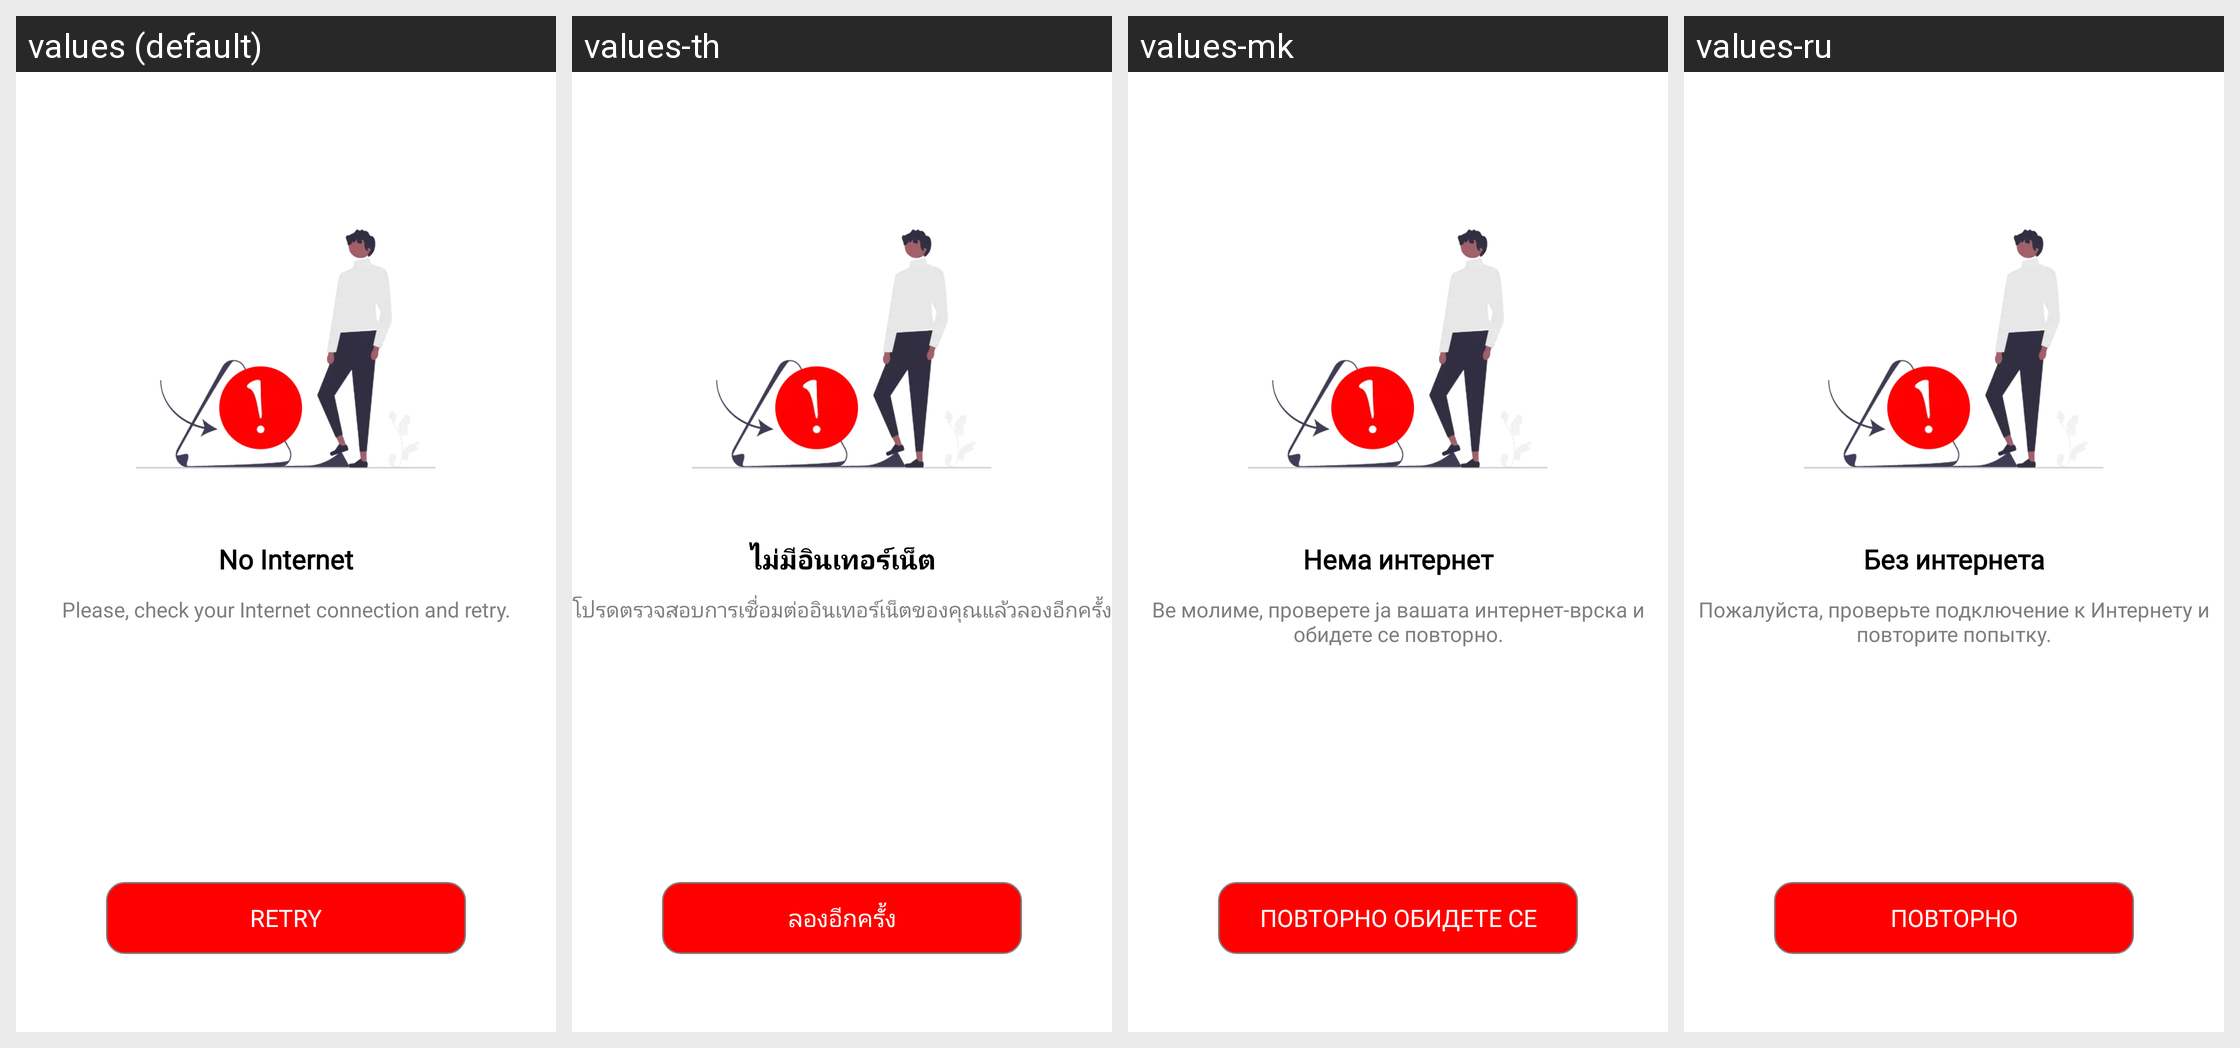

Here is an Android app screen in its default locale and in the app's own translations. Write out the translated-string differences for the strings that appear on this screen.
Android screen res/layout/no_internet_connection_survey_layout.xml rendered under 4 locales, left to right: values (default), values-th, values-mk, values-ru. Device: Nexus 5 (rendered at 1080×1920; each locale shown at half size, 540×960, under a caption strip naming it); theme Theme.MaterialComponents.DayNight.NoActionBar.
Other locales in the repository, not shown: values-af, values-ar, values-az, values-bg, values-bn, values-cs, values-da, values-de, values-el, values-es, values-et, values-fa, values-fi, values-fr, values-he, values-hi, values-hr, values-hu, values-id, values-in, values-it, values-iw, values-ja, values-ka, values-kk, values-km, values-kn, values-ko, values-lt, values-lv, values-mn, values-mr, values-ms, values-ne, values-nl, values-no, values-pl, values-pt, values-ro, values-sk, values-sl, values-sr, values-sv, values-sw, values-te, values-tr, values-uk, values-vi, values-zh, values-zu.
Strings drawn on this screen, with the default value and each locale's value (text and hints the layout hard-codes, and strings that could not be matched under every locale, appear in the picture but are not listed):

no_internet_netigen
  values: No Internet
  values-th: ไม่มีอินเทอร์เน็ต
  values-mk: Нема интернет
  values-ru: Без интернета

no_internet_survey_netigen
  values: Please, check your Internet connection and retry.
  values-th: โปรดตรวจสอบการเชื่อมต่ออินเทอร์เน็ตของคุณแล้วลองอีกครั้ง
  values-mk: Ве молиме, проверете ја вашата интернет-врска и обидете се повторно.
  values-ru: Пожалуйста, проверьте подключение к Интернету и повторите попытку.

retry_netigen
  values: Retry
  values-th: ลองอีกครั้ง
  values-mk: Повторно обидете се
  values-ru: Повторно
